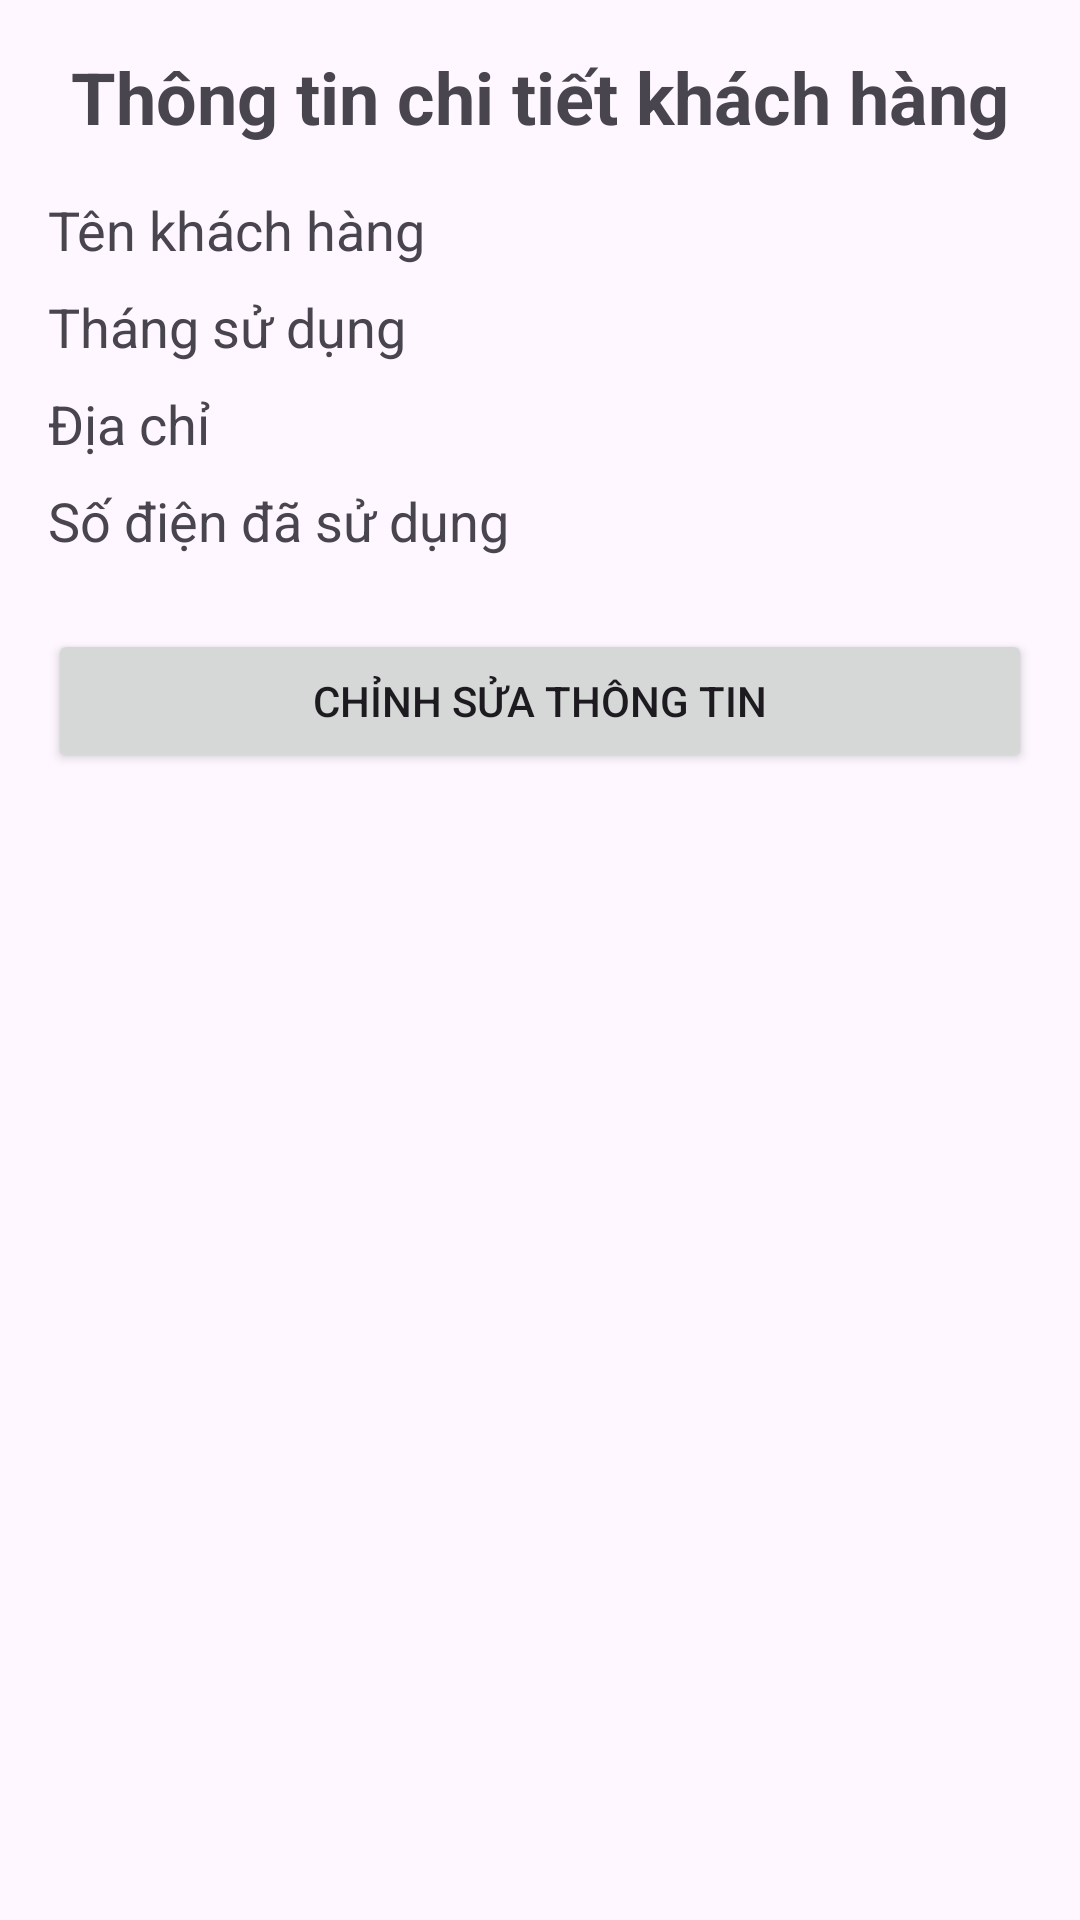

The Android layout XML behind this screen, and the referenced resources:
<!-- AndroidManifest.xml: application theme Theme.Androidtopic2 -->
<!-- res/layout/activity_customer_item.xml -->
<?xml version="1.0" encoding="utf-8"?>
<LinearLayout xmlns:android="http://schemas.android.com/apk/res/android"
    android:layout_width="match_parent"
    android:layout_height="match_parent"
    android:orientation="vertical"
    android:padding="16dp">

    <TextView
        android:id="@+id/textViewCustomerDetailsTitle"
        android:layout_width="wrap_content"
        android:layout_height="wrap_content"
        android:text="Thông tin chi tiết khách hàng"
        android:textSize="24sp"
        android:textStyle="bold"
        android:layout_gravity="center"
        android:paddingBottom="16dp"/>

    <TextView
        android:id="@+id/textViewCustomerName"
        android:layout_width="match_parent"
        android:layout_height="wrap_content"
        android:text="Tên khách hàng"
        android:textSize="18sp"
        android:paddingBottom="8dp"/>

    <TextView
        android:id="@+id/textViewCustomerYYYYMM"
        android:layout_width="match_parent"
        android:layout_height="wrap_content"
        android:text="Tháng sử dụng"
        android:textSize="18sp"
        android:paddingBottom="8dp"/>

    <TextView
        android:id="@+id/textViewCustomerAddress"
        android:layout_width="match_parent"
        android:layout_height="wrap_content"
        android:text="Địa chỉ"
        android:textSize="18sp"
        android:paddingBottom="8dp"/>

    <TextView
        android:id="@+id/textViewCustomerUsedElectric"
        android:layout_width="match_parent"
        android:layout_height="wrap_content"
        android:text="Số điện đã sử dụng"
        android:textSize="18sp"
        android:paddingBottom="8dp"/>

    <Button
        android:id="@+id/buttonEditCustomer"
        android:layout_width="match_parent"
        android:layout_height="wrap_content"
        android:text="Chỉnh sửa thông tin"
        android:layout_marginTop="16dp"/>
</LinearLayout>
<!-- resources referenced by this layout -->
<resources>
  <style name="Theme.Androidtopic2" parent="Base.Theme.Androidtopic2" />
  <style name="Base.Theme.Androidtopic2" parent="Theme.Material3.DayNight.NoActionBar">
          
          
      </style>
</resources>
